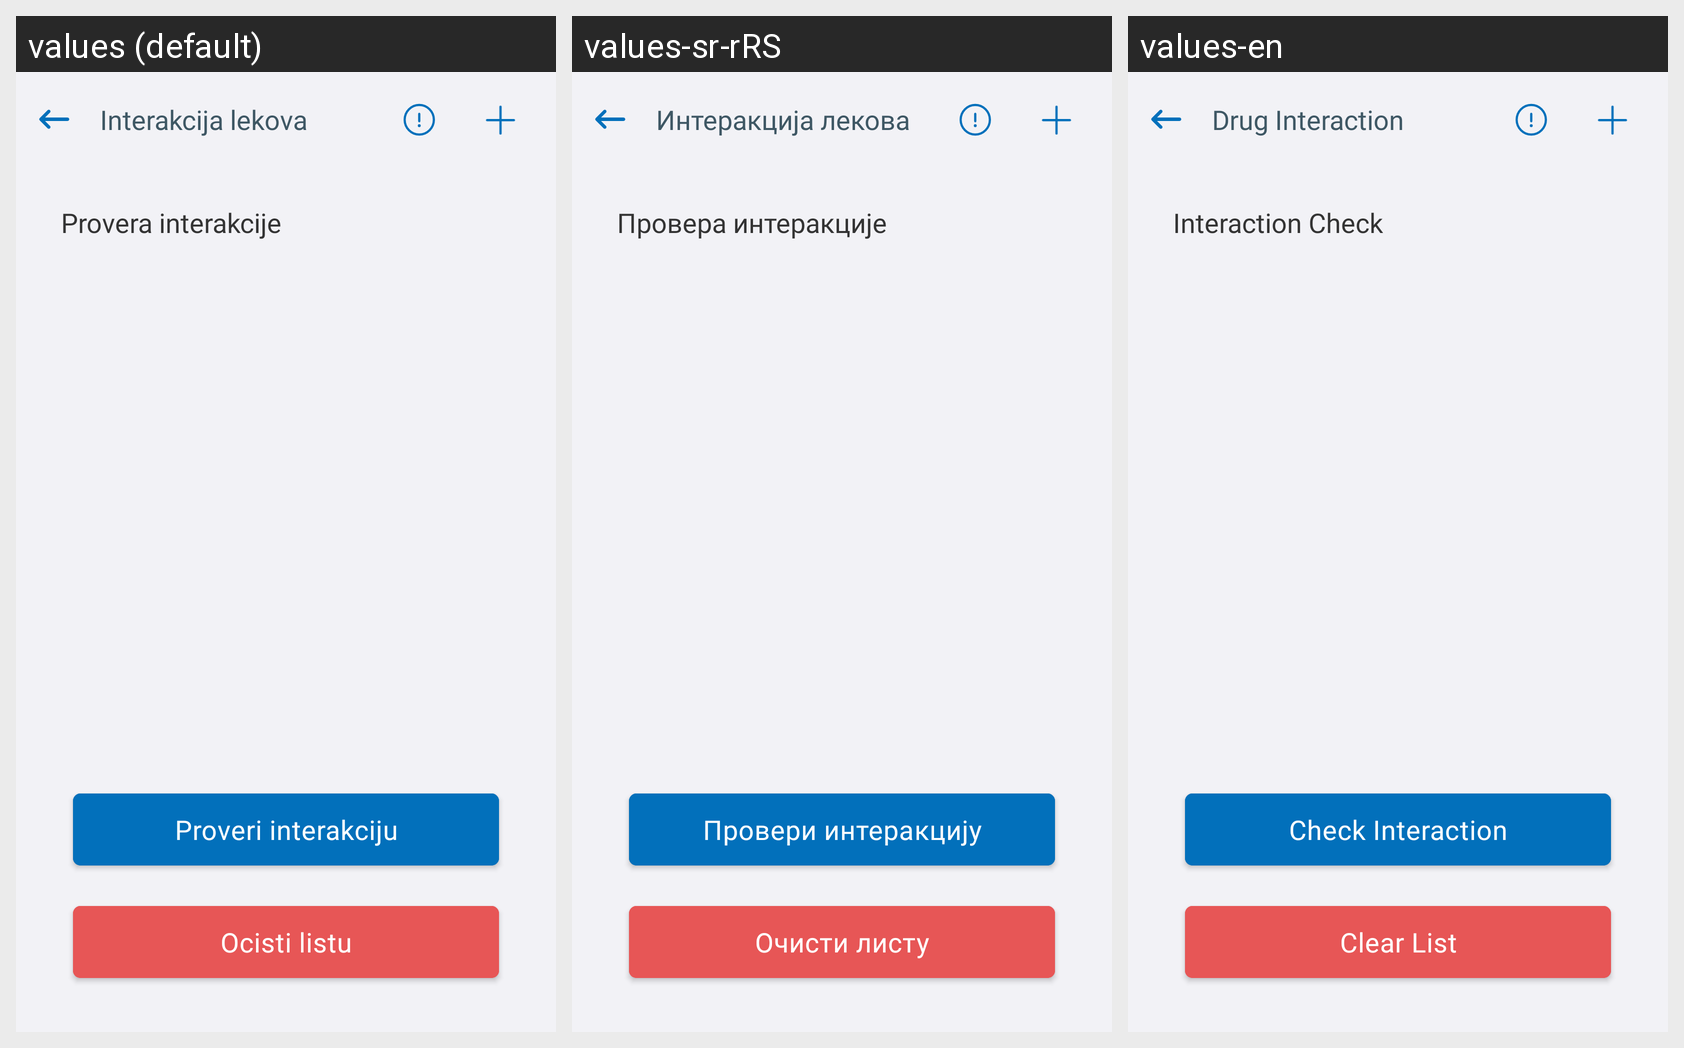

For this localized Android screen grid, give each drawn string resource with its value in every locale shown.
Android screen res/layout/fragment_interactions_check.xml rendered under 3 locales, left to right: values (default), values-sr-rRS, values-en. Device: Nexus 5 (rendered at 1080×1920; each locale shown at half size, 540×960, under a caption strip naming it); theme Theme.E_Zdravlje.
Strings drawn on this screen, with the default value and each locale's value (text and hints the layout hard-codes, and strings that could not be matched under every locale, appear in the picture but are not listed):

fragment_interacrions_check_header_title
  values: Interakcija lekova
  values-sr-rRS: Интеракција лекова
  values-en: Drug Interaction

fragment_interacrions_check_title
  values: Provera interakcije
  values-sr-rRS: Провера интеракције
  values-en: Interaction Check

fragment_interacrions_check_btn_check
  values: Proveri interakciju
  values-sr-rRS: Провери интеракцију
  values-en: Check Interaction

fragment_interacrions_check_btn_clear
  values: Ocisti listu
  values-sr-rRS: Очисти листу
  values-en: Clear List
